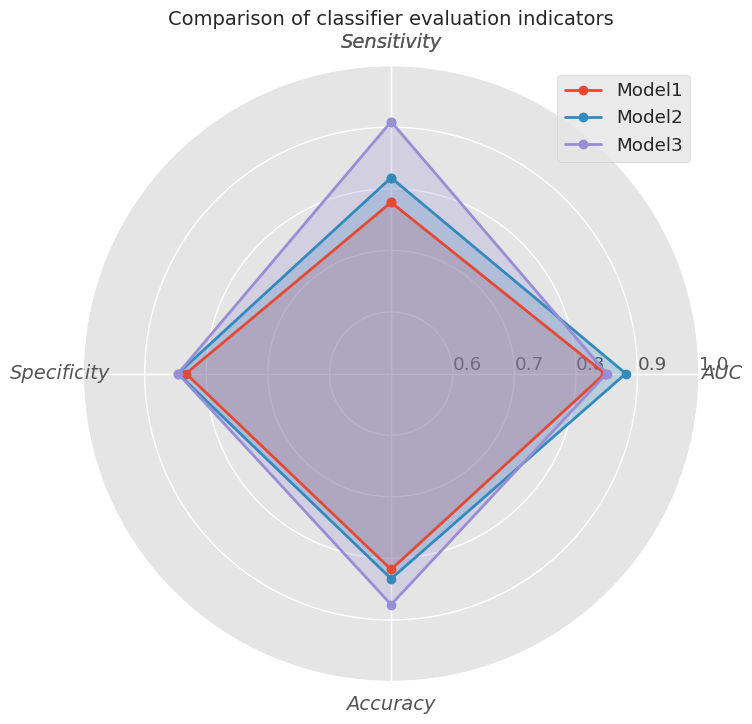

Reproduce this figure in Python.
import numpy as np
import matplotlib.pyplot as plt
import seaborn as sns
import warnings
warnings.filterwarnings("ignore")

font = {'family': 'Times New Roman',
        'size': 12,
        }
sns.set(font_scale=1.2)
plt.rc('font',family='Times New Roman')
plt.style.use('ggplot')# 使用ggplot的绘图风格

# 构造数据
values1= [0.778, 0.833, 0.818, 0.847]
values2= [0.818, 0.846, 0.833, 0.881]
values3= [0.909, 0.846, 0.875, 0.850]

feature = ["Sensitivity","Specificity","Accuracy","AUC"]

# 设置每个数据点的显示位置，在雷达图上用角度表示
angles=np.linspace(0, 2*np.pi,len(feature), endpoint=False)
angles=np.concatenate((angles,[angles[0]]))
feature = np.concatenate((feature, [feature[0]]))

# 绘图
fig=plt.figure(figsize=(8,8))
# 设置为极坐标格式
ax = fig.add_subplot(111, polar=True)

for values in [values1, values2,values3]:
# 拼接数据首尾，使图形中线条封闭
    values=np.concatenate((values,[values[0]]))
    # 绘制折线图
    ax.plot(angles, values, 'o-', linewidth=2)

for values in [values1, values2,values3]:
    values=np.concatenate((values,[values[0]]))
    # 填充颜色
    ax.fill(angles, values, alpha=0.25)

# 设置图标上的角度划分刻度，为每个数据点处添加标签
ax.set_thetagrids(angles * 180/np.pi, feature,fontsize=14,style='italic')
# 设置雷达图的范围
ax.set_ylim(0.5,1)
# 设置雷达图的0度起始位置
ax.set_theta_zero_location('N')
# 设置雷达图的坐标值显示角度，相对于起始角度的偏移量
ax.set_rlabel_position(270)
plt.legend(["Model1", "Model2",'Model3'], loc='best')
# 添加标题
plt.title('Comparison of classifier evaluation indicators',fontsize = 14)
# 添加网格线
plt.show()
